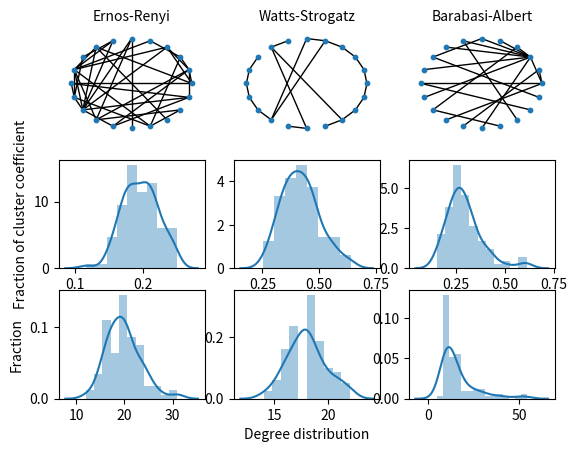

The script that saved this image:
import matplotlib.pyplot as plt
import pandas as pd
import seaborn as sns
import collections

import networkx as nx
from networkx import Graph


def create_fig(data, draw=False):

    if draw is not False:
        df = pd.DataFrame(data)
        df.columns = ['Node', 'Edges']
        
        fig = sns.displot(df['Edges'], bins=max(df['Edges'])+1, kde=True)

        plt.title('Amount of edges per node')
        plt.show()

    else:
        pass


def draw_multiple_graphs(num_nodes=100, p=0.2, p_ws=0.1, seed=None):

    # Erdos Renyi
    erdos = nx.generators.random_graphs.erdos_renyi_graph(num_nodes, p)
    erdos_small = nx.generators.random_graphs.erdos_renyi_graph(int(num_nodes/5), p)
    
    # Watts Strogatz
    k = int((num_nodes-1)*p)
    watts = nx.generators.random_graphs.watts_strogatz_graph(num_nodes, k, p)

    k_small = int(((num_nodes/5)-1)*p)
    watts_small = nx.generators.random_graphs.watts_strogatz_graph(int(num_nodes/5), k_small, p)

    # Barabasi alber
    m = int((p*num_nodes-1)/2)
    barabasi = nx.generators.random_graphs.barabasi_albert_graph(num_nodes, m)

    m_small = int((p*(num_nodes/5)-1)/2)
    barabasi_small = nx.generators.random_graphs.barabasi_albert_graph(int(num_nodes/5), m_small)

    fig, axs = plt.subplots(3, 3)
    ax = axs.flatten()

    # draw erdos
    nx.draw_circular(erdos_small, node_size=10, font_size=5, ax=ax[0])
    # nx.draw_circular(erdos, node_size=10, ax=ax[3])
    df = pd.DataFrame(list(nx.clustering(erdos).items()))
    df.columns = ['Node', 'Clustering']
    sns.distplot(df['Clustering'], kde=True, ax=ax[3])

    df = pd.DataFrame(erdos.degree())
    df.columns = ['Node', 'Edges']
    sns.distplot(df['Edges'], kde=True, ax=ax[6])

    # draw watts
    nx.draw_circular(watts_small, node_size=10, ax=ax[1])

    df = pd.DataFrame(list(nx.clustering(watts).items()))
    df.columns = ['Node', 'Clustering']
    sns.distplot(df['Clustering'], kde=True, ax=ax[4])

    df = pd.DataFrame(watts.degree())
    df.columns = ['Node', 'Edges']
    sns.distplot(df['Edges'], kde=True, ax=ax[7])

    # draw barabasi
    nx.draw_circular(barabasi_small, node_size=10, ax=ax[2])

    df = pd.DataFrame(list(nx.clustering(barabasi).items()))
    df.columns = ['Node', 'Clustering']
    sns.distplot(df['Clustering'], kde=True, ax=ax[5])

    df = pd.DataFrame(barabasi.degree())
    df.columns = ['Node', 'Edges']
    sns.distplot(df['Edges'], kde=True, ax=ax[8])
    
    # create_fig(erdos.edges, draw=True)
    # Draw the graphs
    # nx.draw(graph)
    for _ in ax:
        _.set_ylabel('')
        _.set_xlabel('')

    ax[0].set_title('Ernos-Renyi', size=10)
    ax[1].set_title('Watts-Strogatz', size=10)
    ax[2].set_title('Barabasi-Albert', size=10)

    ax[0].set_ylabel('Network')
    ax[3].set_ylabel('Fraction of cluster coefficient')
    ax[6].set_ylabel('Fraction')

    ax[4].set_xlabel('Cluster Coefficient')
    ax[7].set_xlabel('Degree distribution')
    plt.show()

draw_multiple_graphs()
